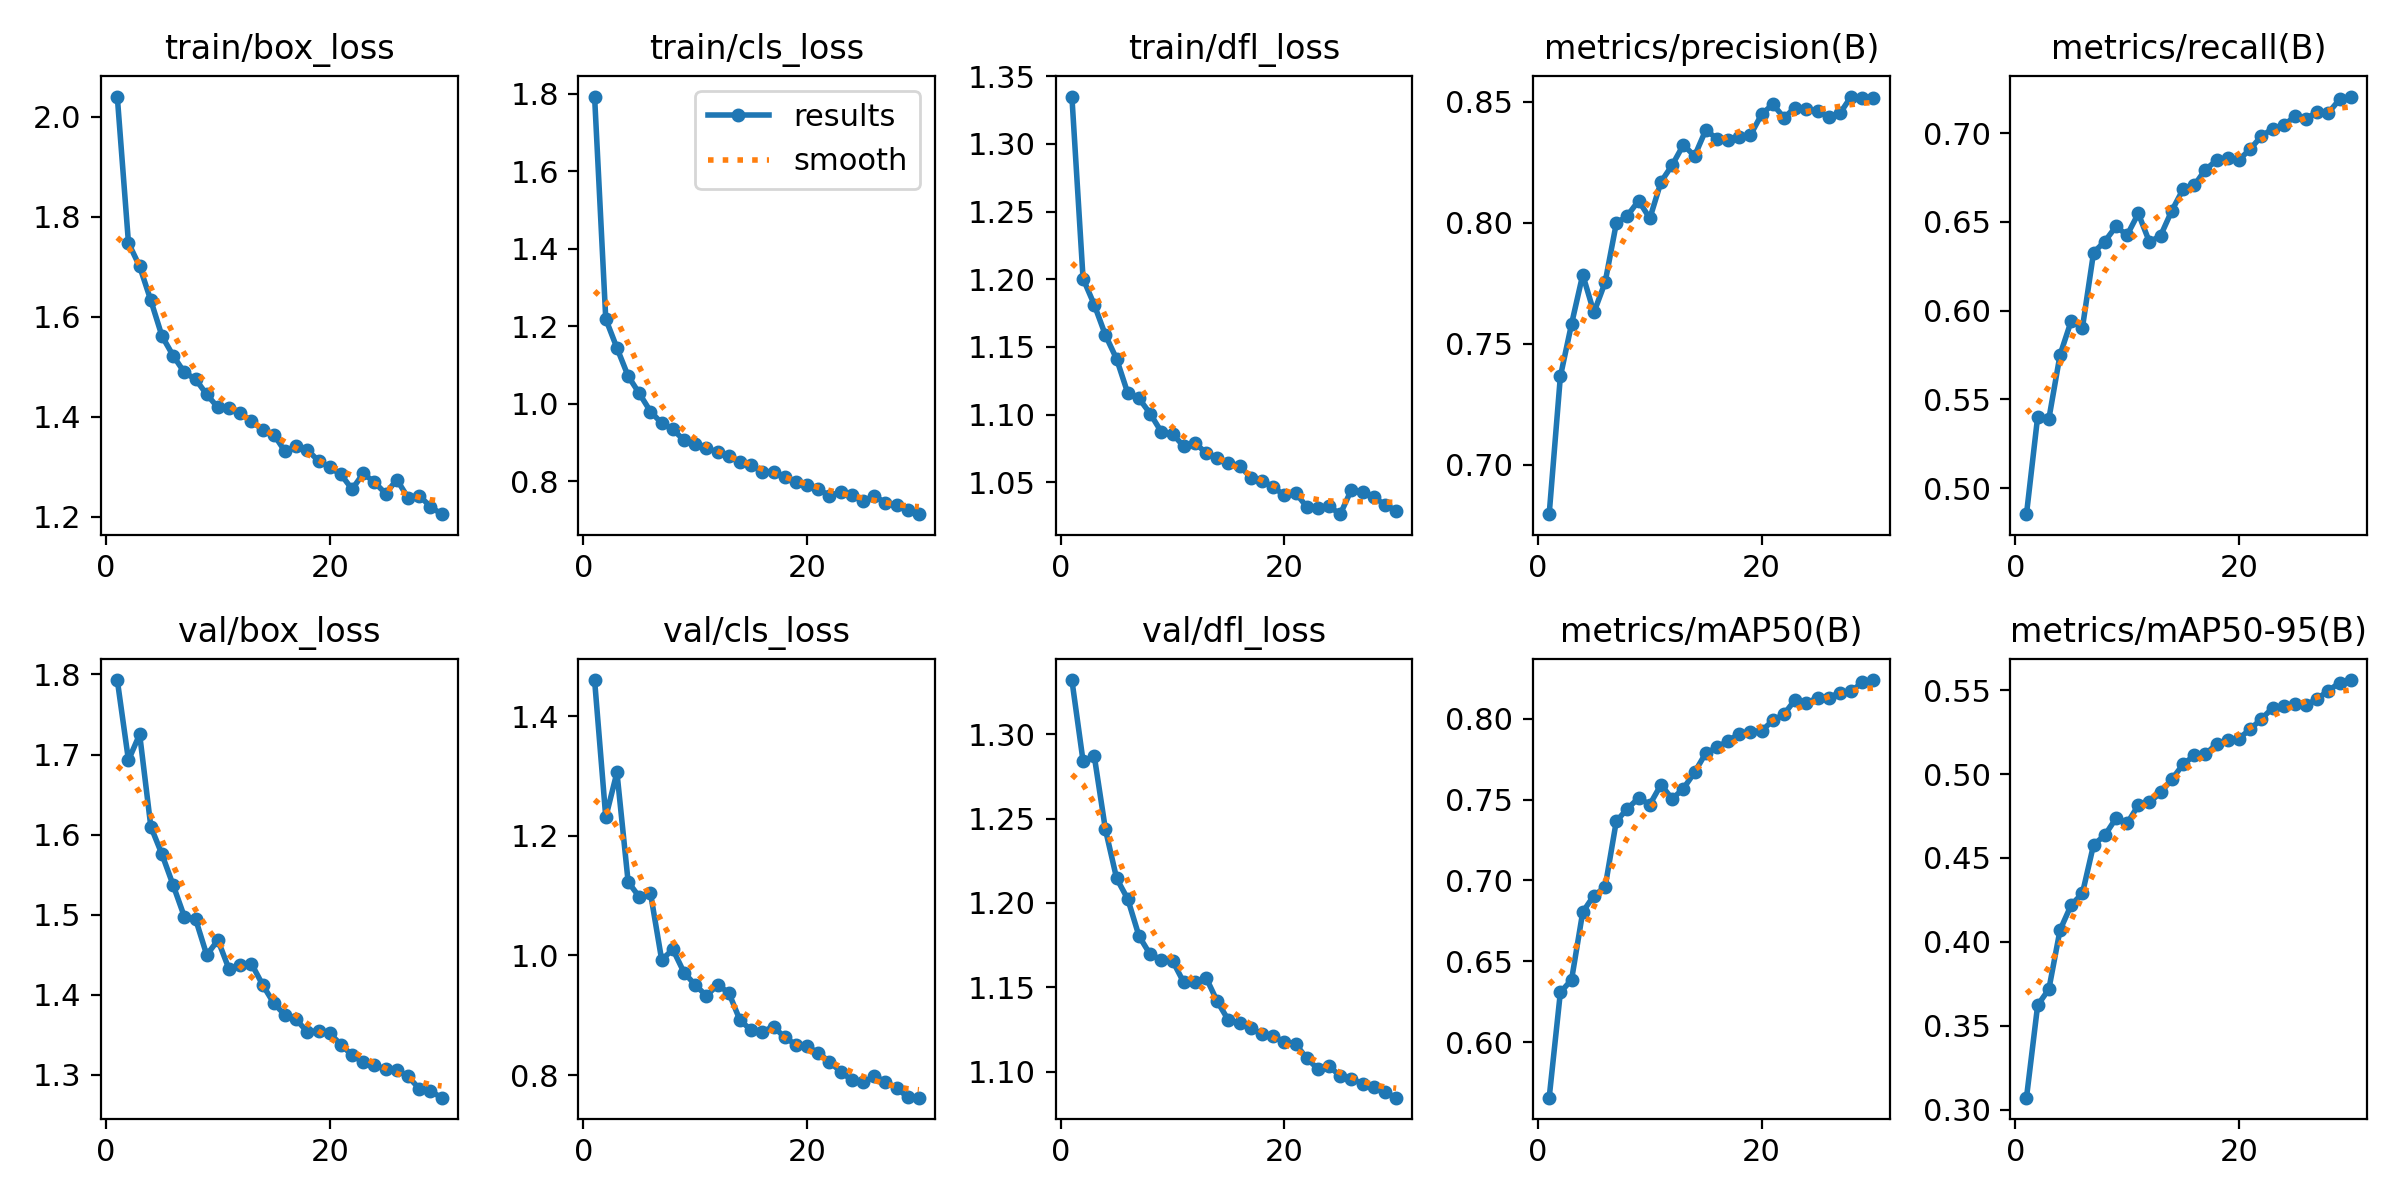

Data behind this chart, as committed beside it:
epoch, time, train/box_loss, train/cls_loss, train/dfl_loss, metrics/precision(B), metrics/recall(B), metrics/mAP50(B), metrics/mAP50-95(B), val/box_loss, val/cls_loss, val/dfl_loss, lr/pg0, lr/pg1, lr/pg2
1, 234.2, 2.04, 1.793, 1.335, 0.6795, 0.4853, 0.5658, 0.3072, 1.793, 1.461, 1.332, 0.0006651, 0.0006651, 0.0006651
2, 1238, 1.747, 1.218, 1.2, 0.7364, 0.5402, 0.6309, 0.3623, 1.693, 1.231, 1.284, 0.001288, 0.001288, 0.001288
3, 1590, 1.701, 1.144, 1.181, 0.7581, 0.539, 0.6386, 0.3718, 1.725, 1.306, 1.287, 0.001867, 0.001867, 0.001867
4, 1929, 1.633, 1.071, 1.159, 0.7785, 0.575, 0.6805, 0.407, 1.61, 1.123, 1.244, 0.001802, 0.001802, 0.001802
5, 2118, 1.561, 1.026, 1.141, 0.7629, 0.5942, 0.6907, 0.422, 1.575, 1.098, 1.215, 0.001736, 0.001736, 0.001736
6, 2376, 1.522, 0.9794, 1.116, 0.7753, 0.5902, 0.6959, 0.4289, 1.537, 1.104, 1.202, 0.00167, 0.00167, 0.00167
7, 2675, 1.489, 0.9493, 1.112, 0.7997, 0.6327, 0.7365, 0.4579, 1.497, 0.9926, 1.18, 0.001604, 0.001604, 0.001604
8, 2904, 1.475, 0.9331, 1.101, 0.8029, 0.6389, 0.7444, 0.4634, 1.495, 1.01, 1.17, 0.001538, 0.001538, 0.001538
9, 3122, 1.445, 0.9052, 1.087, 0.809, 0.6474, 0.7509, 0.4736, 1.45, 0.9715, 1.166, 0.001472, 0.001472, 0.001472
10, 3325, 1.419, 0.8955, 1.086, 0.8017, 0.6425, 0.7469, 0.4706, 1.468, 0.9507, 1.166, 0.001406, 0.001406, 0.001406
11, 3572, 1.417, 0.885, 1.077, 0.8168, 0.6547, 0.7592, 0.4814, 1.432, 0.9326, 1.153, 0.00134, 0.00134, 0.00134
12, 3971, 1.408, 0.8749, 1.079, 0.8238, 0.6386, 0.7504, 0.4831, 1.437, 0.9507, 1.153, 0.001274, 0.001274, 0.001274
13, 4186, 1.391, 0.8634, 1.072, 0.8321, 0.6423, 0.7568, 0.4891, 1.439, 0.9378, 1.156, 0.001208, 0.001208, 0.001208
14, 4581, 1.374, 0.8491, 1.068, 0.8275, 0.6563, 0.7668, 0.4968, 1.412, 0.8918, 1.142, 0.001142, 0.001142, 0.001142
15, 4934, 1.365, 0.8407, 1.064, 0.8383, 0.6683, 0.7786, 0.5057, 1.389, 0.8751, 1.131, 0.001076, 0.001076, 0.001076
16, 5655, 1.331, 0.8239, 1.062, 0.8347, 0.6705, 0.7822, 0.5111, 1.375, 0.8722, 1.129, 0.00101, 0.00101, 0.00101
17, 6411, 1.342, 0.8242, 1.053, 0.834, 0.6794, 0.7863, 0.5118, 1.369, 0.8812, 1.126, 0.000944, 0.000944, 0.000944
18, 6687, 1.334, 0.8106, 1.051, 0.8354, 0.6846, 0.7906, 0.518, 1.353, 0.8629, 1.122, 0.000878, 0.000878, 0.000878
19, 6884, 1.312, 0.7978, 1.047, 0.8362, 0.6859, 0.7918, 0.5204, 1.355, 0.851, 1.121, 0.000812, 0.000812, 0.000812
20, 7566, 1.299, 0.7901, 1.04, 0.8448, 0.6848, 0.7924, 0.5212, 1.352, 0.8479, 1.118, 0.000746, 0.000746, 0.000746
21, 7973, 1.285, 0.7798, 1.042, 0.8489, 0.691, 0.7989, 0.5266, 1.338, 0.8373, 1.117, 0.00068, 0.00068, 0.00068
22, 8355, 1.255, 0.7618, 1.032, 0.8434, 0.6981, 0.8027, 0.5328, 1.324, 0.8223, 1.108, 0.000614, 0.000614, 0.000614
23, 8644, 1.287, 0.7718, 1.031, 0.8476, 0.7024, 0.8117, 0.5393, 1.316, 0.8059, 1.102, 0.000548, 0.000548, 0.000548
24, 9523, 1.269, 0.7632, 1.032, 0.8471, 0.7043, 0.8094, 0.5403, 1.312, 0.7914, 1.103, 0.000482, 0.000482, 0.000482
25, 9893, 1.247, 0.7476, 1.026, 0.8459, 0.7094, 0.813, 0.542, 1.307, 0.7878, 1.098, 0.000416, 0.000416, 0.000416
26, 10182, 1.275, 0.7615, 1.045, 0.8436, 0.708, 0.8129, 0.541, 1.306, 0.7982, 1.096, 0.00035, 0.00035, 0.00035
27, 10404, 1.238, 0.7441, 1.043, 0.8451, 0.712, 0.8161, 0.545, 1.298, 0.789, 1.093, 0.000284, 0.000284, 0.000284
28, 10570, 1.243, 0.7389, 1.039, 0.8521, 0.7114, 0.8168, 0.5496, 1.283, 0.7781, 1.091, 0.000218, 0.000218, 0.000218
29, 10781, 1.221, 0.7249, 1.033, 0.8516, 0.7189, 0.8224, 0.5545, 1.28, 0.7634, 1.088, 0.000152, 0.000152, 0.000152
30, 10940, 1.205, 0.7144, 1.029, 0.8517, 0.7206, 0.8238, 0.556, 1.271, 0.7622, 1.085, 8.6e-05, 8.6e-05, 8.6e-05
